Run: headless pygame with SDL's dummy video driver; simulated clock (each Clock.tick advances the game by its frame time, no real sleeping); random seed 0; keys injected as events and as key.get_pressed() state; no mouse input.
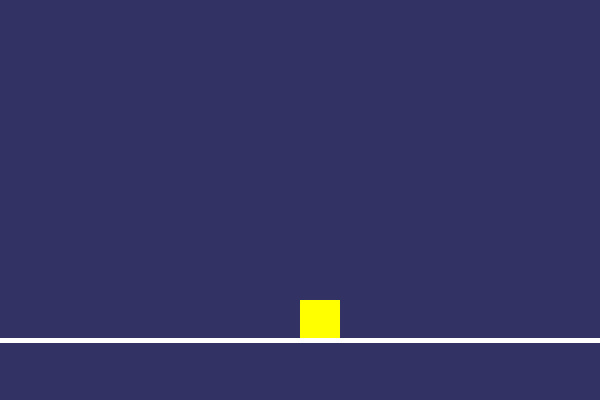
Frame 1 of 4 · flips 1–60 · no input
Frame 2 of 4 · flips 61–180 · tapped SPACE, RETURN · held RIGHT (→), D · screen unchanged from frame 1, image omitted
Frame 3 of 4 · flips 181–300 · held DOWN (↓), S · screen unchanged from frame 2, image omitted
Frame 4 of 4 · flips 301–420 · held LEFT (←), A, UP (↑), W · screen unchanged from frame 3, image omitted

The pygame program that drew these frames:

import pygame
pygame.init()

pantalla = pygame.display.set_mode((600, 400))
pygame.display.set_caption("Práctica 2 - Saltos")

x, y = 300, 300
vel_y = 0
gravedad = .5 # Se cambio la gravedad del salgo
en_suelo = True
clock = pygame.time.Clock()
running = True

while running:
    clock.tick(30)
    for event in pygame.event.get():
        if event.type == pygame.QUIT:
            running = False

    y += vel_y
    vel_y += gravedad

    if y >= 300:
        y = 300
        vel_y = 0
        en_suelo = True

    pantalla.fill((50, 50, 100))
    pygame.draw.rect(pantalla, (255, 255, 0), (x, y, 40, 40))
    pygame.draw.line(pantalla, (255, 255, 255), (0, 340), (600, 340), 5) # Se pinta el suelo
    pygame.display.update()

pygame.quit()
